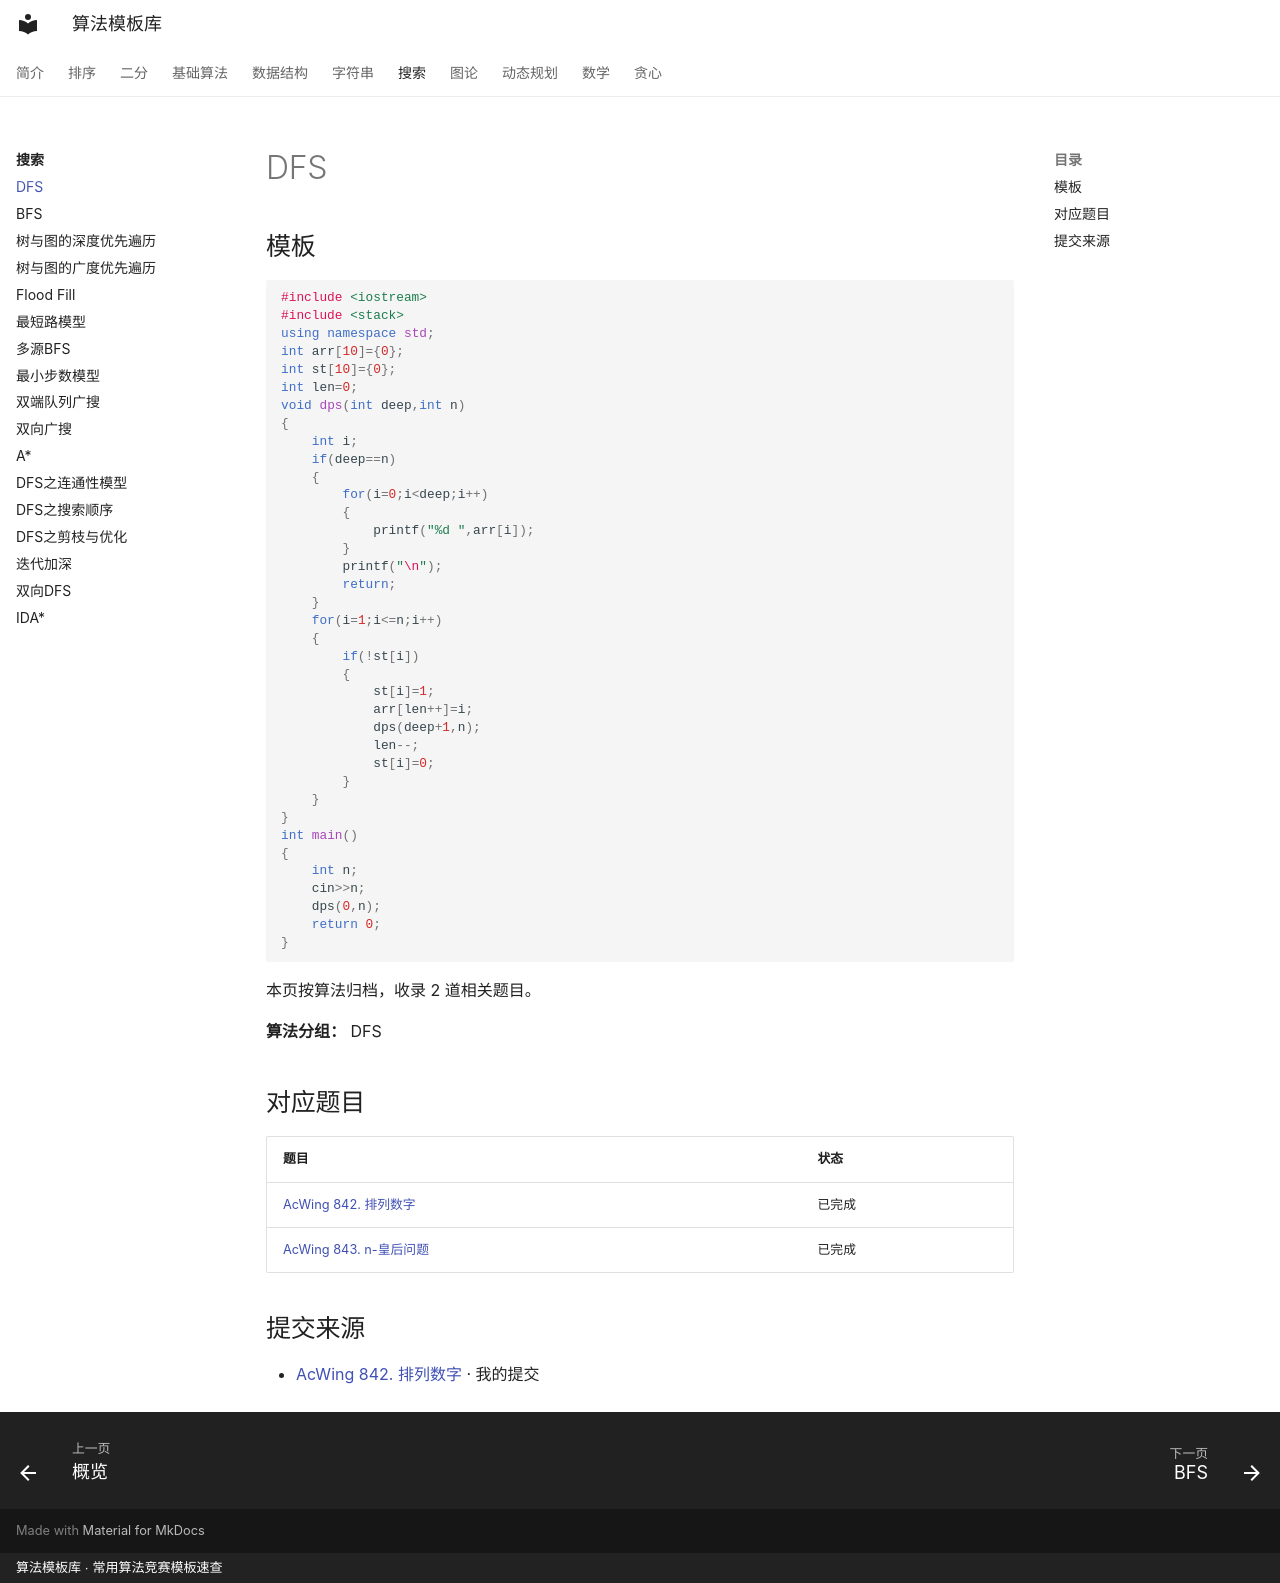

repository: xirneJ/algorithm-templates · page: search/algorithm-01/index.html · generator: mkdocs · copyright: 算法模板库 · 常用算法竞赛模板速查

---
title: "DFS"
description: "算法分类：搜索"
tags:
  - 算法模板
  - "搜索"
---

# DFS

## 模板

```cpp
#include <iostream>
#include <stack>
using namespace std;
int arr[10]={0};
int st[10]={0};
int len=0;
void dps(int deep,int n)
{
    int i;
    if(deep==n)
    {
        for(i=0;i<deep;i++)
        {
            printf("%d ",arr[i]);
        }
        printf("\n");
        return;
    }
    for(i=1;i<=n;i++)
    {
        if(!st[i])
        {
            st[i]=1;
            arr[len++]=i;
            dps(deep+1,n);
            len--;
            st[i]=0;
        }
    }
}
int main()
{
    int n;
    cin>>n;
    dps(0,n);
    return 0;
}
```

本页按算法归档，收录 2 道相关题目。

**算法分组：** DFS

## 对应题目

| 题目 | 状态 |
| --- | --- |
| [AcWing 842. 排列数字](../problems/search/905.md) | 已完成 |
| [AcWing 843. n-皇后问题](../problems/search/906.md) | 已完成 |

## 提交来源

- [AcWing 842. 排列数字](https://www.acwing.com/activity/content/code/content/9864641/) · 我的提交
